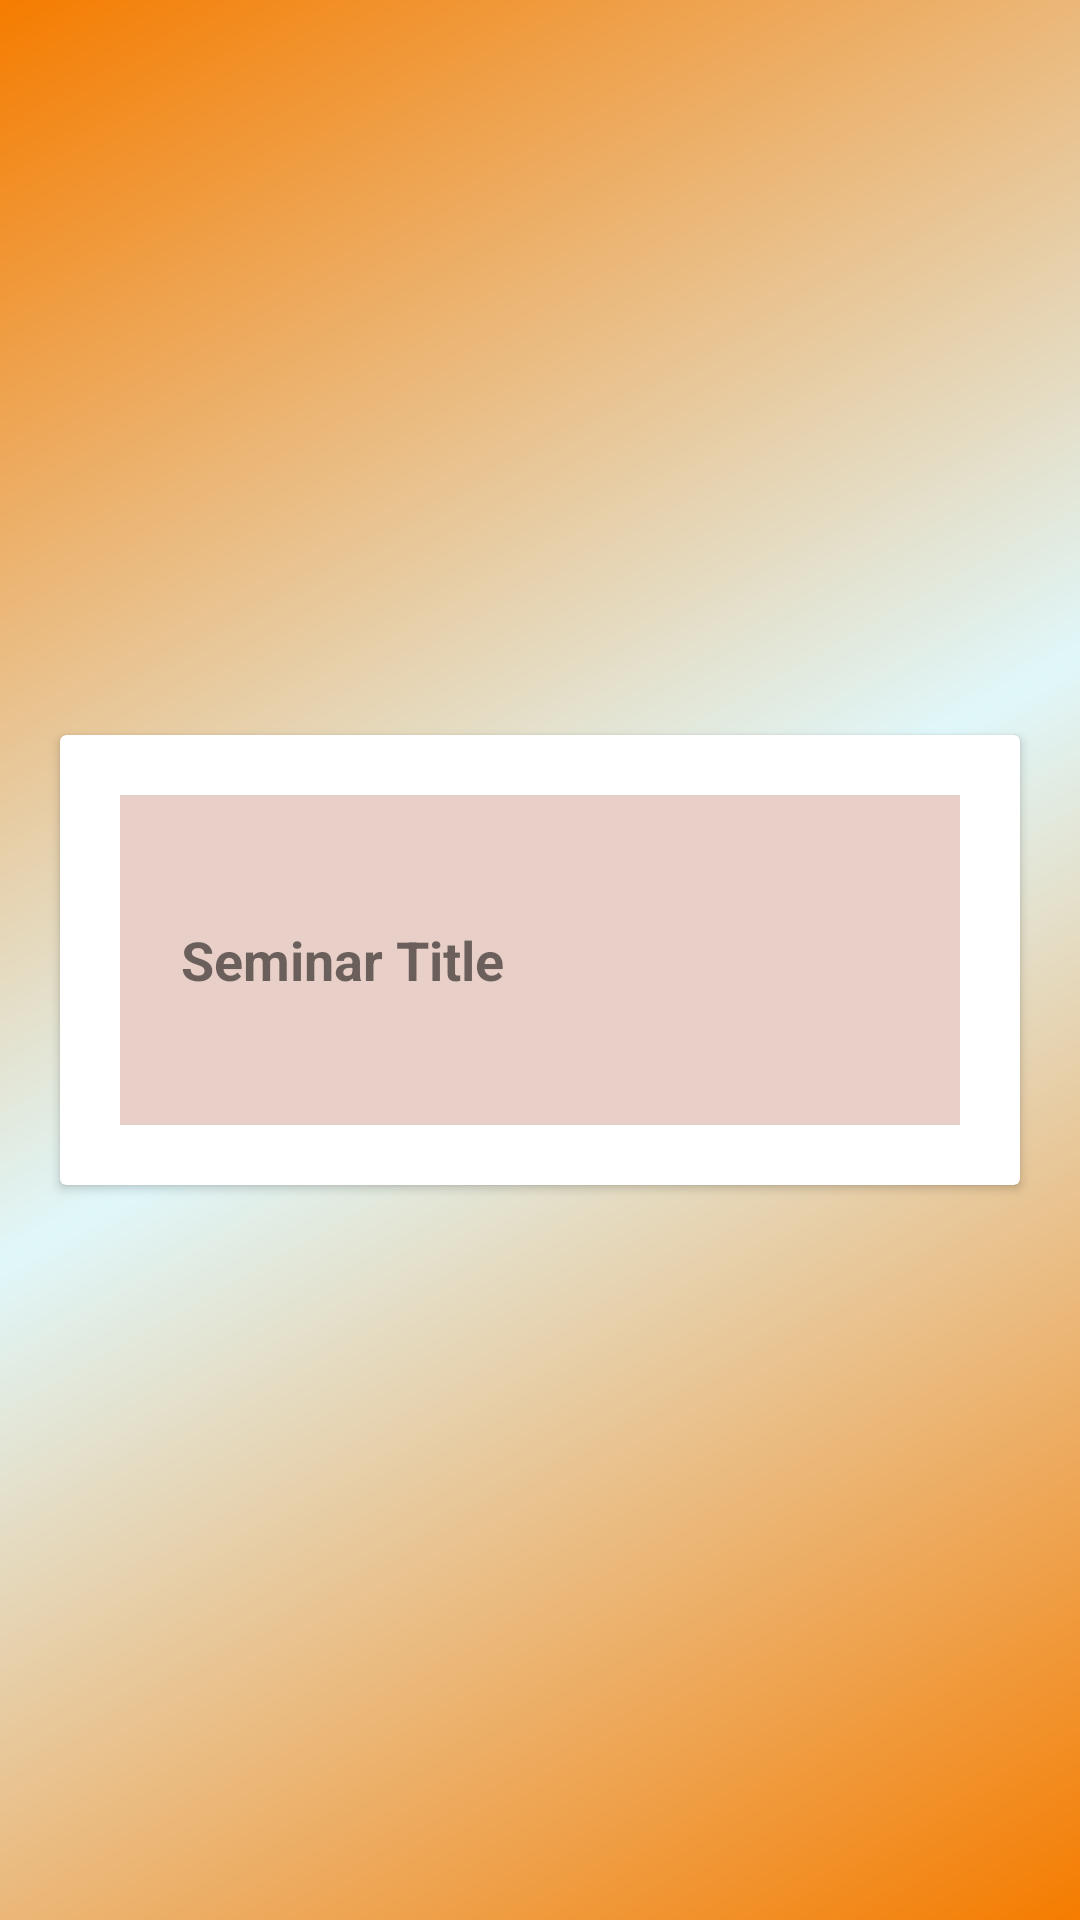

Reconstruct the res/layout file that produces this screen, plus the resources it refers to.
<!-- AndroidManifest.xml: application theme Theme.MyApplication -->
<!-- res/layout/custom_list_layout.xml -->
<?xml version="1.0" encoding="utf-8"?>
<androidx.constraintlayout.widget.ConstraintLayout
    xmlns:android="http://schemas.android.com/apk/res/android"
    xmlns:app="http://schemas.android.com/apk/res-auto"
    xmlns:tools="http://schemas.android.com/tools"
    android:layout_width="match_parent"
    android:layout_height="wrap_content"
    android:background="@drawable/side_nav_bar">

    <androidx.cardview.widget.CardView
        android:layout_width="match_parent"
        android:layout_height="wrap_content"
        android:layout_marginStart="20dp"
        android:layout_marginTop="20dp"
        android:layout_marginEnd="20dp"
        android:layout_marginBottom="20dp"
        app:layout_constraintBottom_toBottomOf="parent"
        app:layout_constraintEnd_toEndOf="parent"
        app:layout_constraintStart_toStartOf="parent"
        app:layout_constraintTop_toTopOf="parent">

        <androidx.constraintlayout.widget.ConstraintLayout
            android:layout_width="match_parent"
            android:layout_height="match_parent"
            android:layout_margin="20dp"
            android:background="#E8CFC7">

            <ImageView
                android:id="@+id/coverImage"
                android:layout_width="80dp"
                android:layout_height="80dp"
                android:layout_margin="15dp"
                app:layout_constraintBottom_toBottomOf="parent"
                app:layout_constraintEnd_toEndOf="parent"
                app:layout_constraintHorizontal_bias="0.86"
                app:layout_constraintStart_toStartOf="parent"
                app:layout_constraintTop_toTopOf="parent"
                app:layout_constraintVertical_bias="0.533"
                app:srcCompat="@drawable/ic_launcher_background"
                tools:ignore="ContentDescription" />

            <TextView
                android:id="@+id/seminarTitle"
                android:layout_width="0dp"
                android:layout_height="wrap_content"
                android:layout_marginTop="8dp"
                android:layout_marginEnd="152dp"
                android:gravity="center"
                android:text="Seminar Title"
                android:textSize="18sp"
                android:textStyle="bold"
                app:layout_constraintBottom_toBottomOf="parent"
                app:layout_constraintEnd_toEndOf="parent"
                app:layout_constraintTop_toTopOf="parent"
                app:layout_constraintVertical_bias="0.448"
                tools:ignore="HardcodedText" />

            <TextView
                android:id="@+id/type"
                android:layout_width="47dp"
                android:layout_height="15dp"
                app:layout_constraintEnd_toStartOf="@+id/coverImage"
                app:layout_constraintStart_toStartOf="parent"
                app:layout_constraintTop_toBottomOf="@+id/seminarTitle"
                tools:ignore="MissingConstraints" />


        </androidx.constraintlayout.widget.ConstraintLayout>

    </androidx.cardview.widget.CardView>

</androidx.constraintlayout.widget.ConstraintLayout>
<!-- resources referenced by this layout -->
<resources>
  <!-- drawable side_nav_bar (drawable-v24) -->
  <shape xmlns:android="http://schemas.android.com/apk/res/android"
      android:shape="rectangle">
      <gradient
          android:angle="135"
          android:centerColor="#E0F7FA"
          android:endColor="#F57C00"
          android:startColor="#F57C00"
          android:type="linear" />
  </shape>
  <style name="Theme.MyApplication" parent="Theme.MaterialComponents.DayNight.NoActionBar">
          
          <item name="colorPrimary">@color/color_button</item>
          <item name="colorPrimaryVariant">@color/purple_700</item>
          <item name="colorOnPrimary">@color/white</item>
          
          <item name="colorSecondary">@color/teal_200</item>
          <item name="colorSecondaryVariant">@color/teal_700</item>
          <item name="colorOnSecondary">@color/black</item>
          
          <item name="android:statusBarColor" tools:targetApi="l">?attr/colorPrimaryVariant</item>
          
      </style>
  <color name="color_button">#B2EBF2</color>
  <color name="purple_700">#FF3700B3</color>
  <color name="white">#FAF2F3</color>
  <color name="teal_200">#FF03DAC5</color>
  <color name="teal_700">#FF018786</color>
  <color name="black">#FF000000</color>
</resources>
